Run: headless pygame with SDL's dummy video driver; simulated clock (each Clock.tick advances the game by its frame time, no real sleeping); random seed 0; keys injected as events and as key.get_pressed() state; no mouse input.
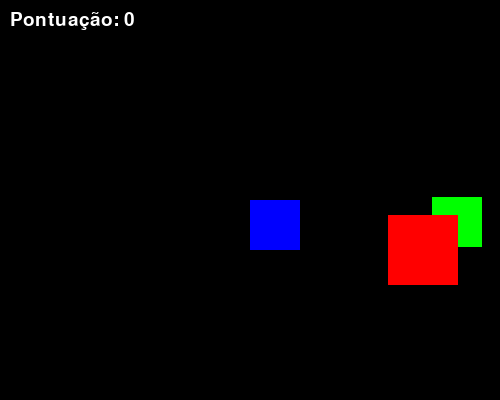
Frame 1 of 2 · flips 1–60 · no input
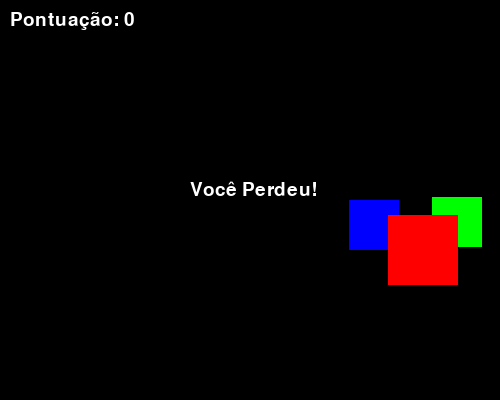
Frame 2 of 2 · flips 61–180 · tapped SPACE, RETURN · held RIGHT (→), D (game ended)

The pygame program that drew these frames:

import pygame
import random
pygame.init()

# DEFINIR DIMENSOES DA TELA 
larguraTela = 500
alturaTela = 400
tela = pygame.display.set_mode((larguraTela, alturaTela)) #CRIA A JANELA 
pygame.display.set_caption("TDE - Jogo") #TITULO NA JANELA 


# DEFININDO AS CORES EM VARIAVEIS (RGB)
BLUE = (0, 0, 255)
GREEN = (0, 255, 0)
RED = (255, 0, 0)
WHITE = (255, 255, 255)
BLACK = (0, 0, 0)


# POSICAO INICIAL
tamanhoJogador = 50 #tamanho quadrado jogador
posicaoJogador = [larguraTela // 2, alturaTela // 2] #centraliza na tela, duas barras para sempre arredondar o valor


# POSICAO INICIAL ALVOS
tamanhoAlvo  = 50 #tamanho alvos
posicaoAlvo = [random.randint(0, larguraTela  - tamanhoAlvo), random.randint(0, alturaTela  - tamanhoAlvo)]
tamanhoObs = 70
posicaoObstaculo  = [random.randint(0, larguraTela  - tamanhoObs), random.randint(0, alturaTela  - tamanhoObs)]
#define a posição dos alvos em algum lugar aleatório da tela 


# velocidade 10px por movimento
velocidadeJogador = 11

#PONTUACOES
pontuacao  = 0
pontuacaoVitoria  = 5
fimDeJogo  = False #indica que o jogo terminouuu
fonte = pygame.font.Font(None, 28) #tamanho da fonte



rodando  = True 
while rodando :
    for event in pygame.event.get(): #verifica clique do mouse ou teclas
        if event.type == pygame.QUIT: #encerra o jogo se o evento for fechamento de tela 
            rodando = False

    teclas = pygame.key.get_pressed() #verifica as teclas que estao sendo pressionadas

    if teclas[pygame.K_LEFT]:
        posicaoJogador[0] -= velocidadeJogador   #esquerda
    if teclas[pygame.K_RIGHT]:
        posicaoJogador[0] += velocidadeJogador   #direita
    if teclas[pygame.K_UP]:
        posicaoJogador[1] -= velocidadeJogador   #cima
    if teclas[pygame.K_DOWN]:
        posicaoJogador[1] += velocidadeJogador   #baixo


    #mantem o player dentro da tela 
    posicaoJogador[0] = max(0, min(posicaoJogador[0], larguraTela  - tamanhoJogador))
    posicaoJogador[1] = max(0, min(posicaoJogador[1], alturaTela  - tamanhoJogador))

    #verificação de colisão com alvo verde
    if (posicaoJogador[0] < posicaoAlvo[0] < posicaoJogador[0] + tamanhoJogador or
        posicaoJogador[0] < posicaoAlvo[0] + tamanhoAlvo < posicaoJogador[0] + tamanhoJogador) and \
       (posicaoJogador[1] < posicaoAlvo[1] < posicaoJogador[1] + tamanhoJogador or
        posicaoJogador[1] < posicaoAlvo[1] + tamanhoAlvo < posicaoJogador[1] + tamanhoJogador):
        pontuacao += 1 #adiciona +1 para a pontuação

        #define novas posições
        posicaoAlvo = [random.randint(0, larguraTela - tamanhoAlvo), random.randint(0, alturaTela - tamanhoAlvo)]
        posicaoObstaculo = [random.randint(0, larguraTela - tamanhoObs), random.randint(0, alturaTela - tamanhoObs)]

    #colisão com alvo vermelho
    if (posicaoJogador[0] < posicaoObstaculo[0] < posicaoJogador[0] + tamanhoJogador or
        posicaoJogador[0] < posicaoObstaculo[0] + tamanhoObs < posicaoJogador[0] + tamanhoJogador) and \
       (posicaoJogador[1] < posicaoObstaculo[1] < posicaoJogador[1] + tamanhoJogador or
        posicaoJogador[1] < posicaoObstaculo[1] + tamanhoObs < posicaoJogador[1] + tamanhoJogador):
        fimDeJogo = True

    # fundo de tela
    tela.fill(BLACK)

    # jogador
    pygame.draw.rect(tela, BLUE, (posicaoJogador[0], posicaoJogador[1], tamanhoJogador, tamanhoJogador))

    # alvo verde
    pygame.draw.rect(tela, GREEN, (posicaoAlvo[0], posicaoAlvo[1], tamanhoAlvo, tamanhoAlvo))


    # alvo vermelho
    pygame.draw.rect(tela, RED, (posicaoObstaculo[0], posicaoObstaculo[1], tamanhoObs, tamanhoObs))

    # pontuação
    textoPontuacao = fonte.render(f"Pontuação: {pontuacao}", True, WHITE)
    tela.blit(textoPontuacao, (10, 10))

    #derrota
    if fimDeJogo:
        textoFimDeJogo = fonte.render("Você Perdeu!", True, WHITE)
        tela.blit(textoFimDeJogo, (larguraTela // 2 - 60, alturaTela // 2 - 20))
        pygame.display.flip()
        pygame.time.wait(2000)
        rodando = False
    #se o game over for TRUE, encerrao jogo após 2 seg e exibe VOCE PERDEU na tela 

    #vitória
    if pontuacao >= pontuacaoVitoria:
        textoVitoria = fonte.render("Você Venceu!", True, WHITE)
        tela.blit(textoVitoria, (larguraTela // 2 - 60, alturaTela // 2 - 20))
        pygame.display.flip()
        pygame.time.wait(2000)
        rodando = False
        # se a pontuação atingir 5 exibe VOCE VENCEU e encerra o jogo apos 2 seg

    #atualiza a tela 
    pygame.display.flip()

    pygame.time.Clock().tick(60) #60fps

pygame.quit()
